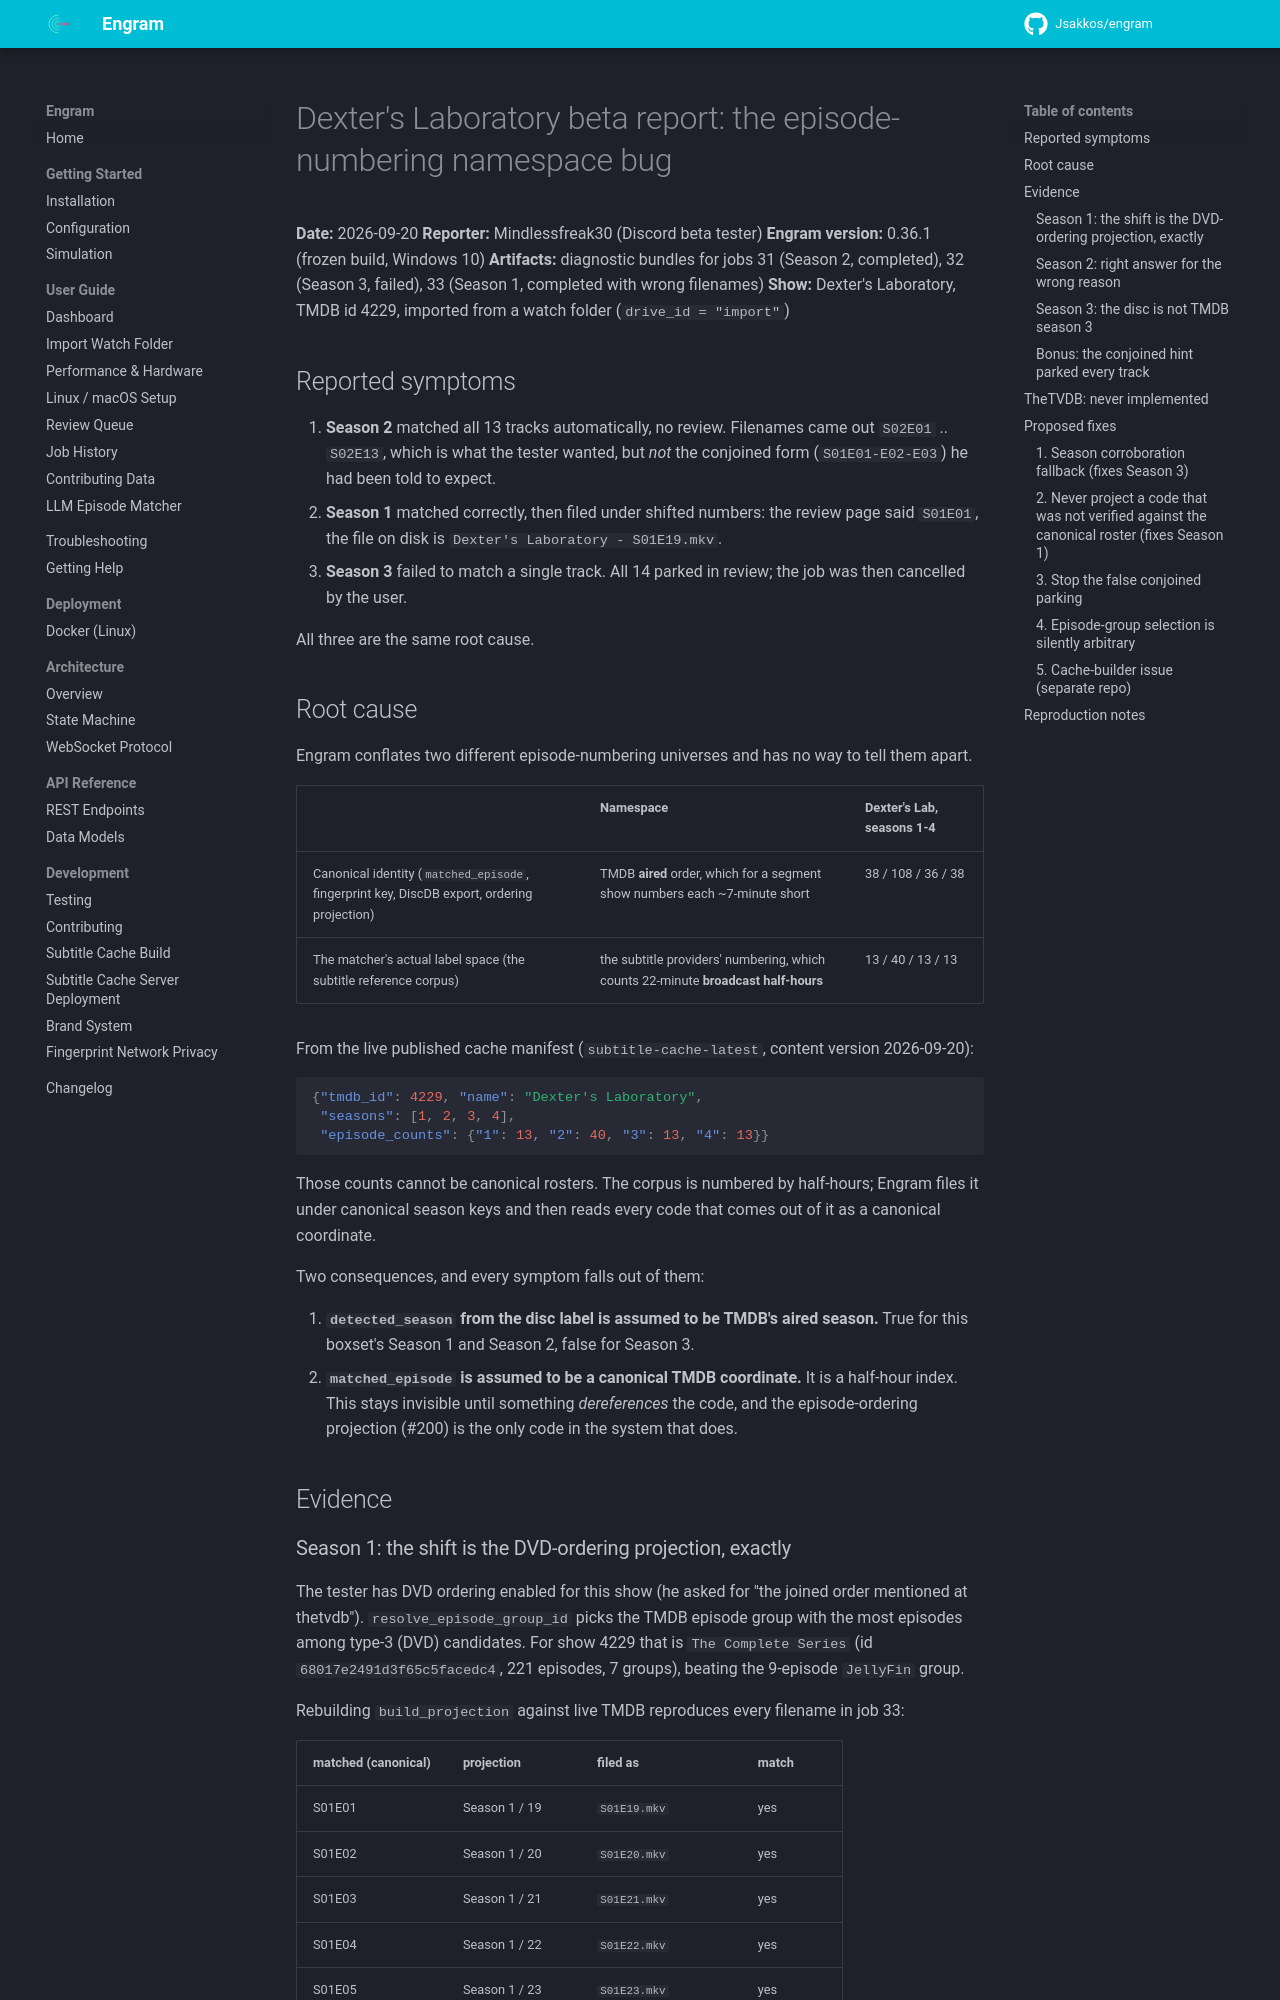

repository: Jsakkos/engram · page: superpowers/reviews/2026-09-20-dexters-lab-numbering-namespace/index.html · generator: mkdocs

# Dexter's Laboratory beta report: the episode-numbering namespace bug

**Date:** 2026-09-20
**Reporter:** Mindlessfreak30 (Discord beta tester)
**Engram version:** 0.36.1 (frozen build, Windows 10)
**Artifacts:** diagnostic bundles for jobs 31 (Season 2, completed), 32 (Season 3, failed), 33 (Season 1, completed with wrong filenames)
**Show:** Dexter's Laboratory, TMDB id 4229, imported from a watch folder (`drive_id = "import"`)

## Reported symptoms

1. **Season 2** matched all 13 tracks automatically, no review. Filenames came out `S02E01` .. `S02E13`, which is what the tester wanted, but *not* the conjoined form (`S01E01-E02-E03`) he had been told to expect.
2. **Season 1** matched correctly, then filed under shifted numbers: the review page said `S01E01`, the file on disk is `Dexter's Laboratory - S01E19.mkv`.
3. **Season 3** failed to match a single track. All 14 parked in review; the job was then cancelled by the user.

All three are the same root cause.

## Root cause

Engram conflates two different episode-numbering universes and has no way to tell them apart.

| | Namespace | Dexter's Lab, seasons 1-4 |
|---|---|---|
| Canonical identity (`matched_episode`, fingerprint key, DiscDB export, ordering projection) | TMDB **aired** order, which for a segment show numbers each ~7-minute short | 38 / 108 / 36 / 38 |
| The matcher's actual label space (the subtitle reference corpus) | the subtitle providers' numbering, which counts 22-minute **broadcast half-hours** | 13 / 40 / 13 / 13 |

From the live published cache manifest (`subtitle-cache-latest`, content version 2026-09-20):

```json
{"tmdb_id": 4229, "name": "Dexter's Laboratory",
 "seasons": [1, 2, 3, 4],
 "episode_counts": {"1": 13, "2": 40, "3": 13, "4": 13}}
```

Those counts cannot be canonical rosters. The corpus is numbered by half-hours; Engram files it
under canonical season keys and then reads every code that comes out of it as a canonical
coordinate.

Two consequences, and every symptom falls out of them:

1. **`detected_season` from the disc label is assumed to be TMDB's aired season.** True for this
   boxset's Season 1 and Season 2, false for Season 3.
2. **`matched_episode` is assumed to be a canonical TMDB coordinate.** It is a half-hour index.
   This stays invisible until something *dereferences* the code, and the episode-ordering
   projection (#200) is the only code in the system that does.

## Evidence
